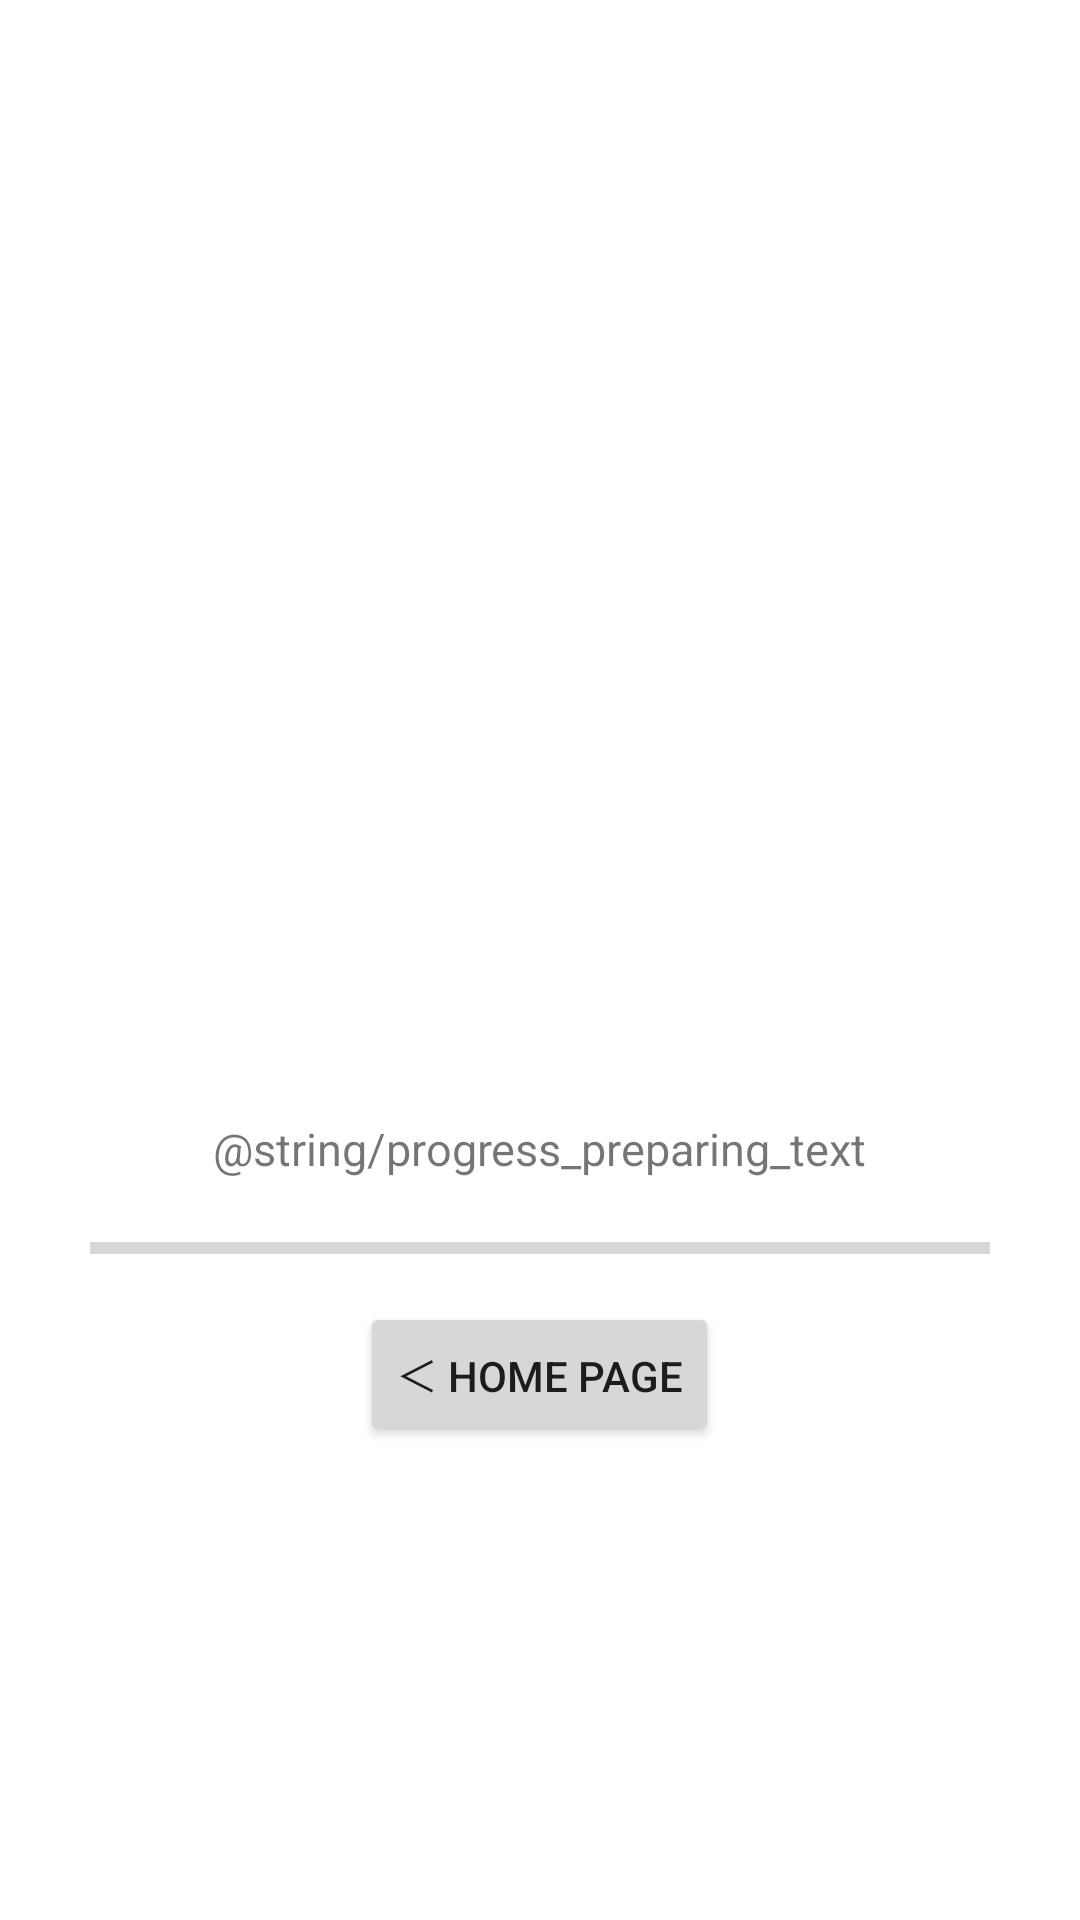

The Android layout XML behind this screen, and the referenced resources:
<!-- AndroidManifest.xml: application theme Theme.DrinksMachine -->
<!-- res/layout/activity_finish_page.xml -->
<?xml version="1.0" encoding="utf-8"?>
<androidx.constraintlayout.widget.ConstraintLayout xmlns:android="http://schemas.android.com/apk/res/android"
    xmlns:app="http://schemas.android.com/apk/res-auto"
    xmlns:tools="http://schemas.android.com/tools"
    android:id="@+id/main"
    android:layout_width="match_parent"
    android:layout_height="match_parent"
    tools:context=".Finish_Page">
    <LinearLayout
        android:layout_width="match_parent"
        android:layout_height="match_parent"
        android:orientation="vertical"
        android:gravity="center">

        <ImageView
            android:id="@+id/ProgressImageShow"
            android:layout_width="200dp"
            android:layout_height="200dp"
            android:layout_gravity="center"
            android:src="@drawable/prepared" />
        <Space
            android:layout_width="wrap_content"
            android:layout_height="15dp"/>
        <TextView
            android:id="@+id/ProgressTextShow"
            android:layout_width="wrap_content"
            android:layout_height="wrap_content"
            android:textSize="15dp"
            android:text="@string/progress_preparing_text"/>
        <Space
            android:layout_width="wrap_content"
            android:layout_height="15dp"/>
        <ProgressBar
            android:id="@+id/ProgressBar"
            android:layout_width="300dp"
            android:layout_height="wrap_content"
            style="@style/Widget.AppCompat.ProgressBar.Horizontal" />
        <Space
            android:layout_width="wrap_content"
            android:layout_height="10dp"/>
        <Button
            android:id="@+id/HomePage_Button"
            android:layout_width="wrap_content"
            android:layout_height="wrap_content"
            android:text="@string/home_page_button" />
    </LinearLayout>
</androidx.constraintlayout.widget.ConstraintLayout>
<!-- resources referenced by this layout -->
<resources>
  <!-- drawable prepared: png bitmap (mipmap-hdpi, 332387 bytes) -->
  <string name="home_page_button">＜ HOME PAGE</string>
  <style name="Theme.DrinksMachine" parent="Theme.MaterialComponents.DayNight.DarkActionBar">
  
      
      <item name="colorPrimary">@color/main_color</item>
  
      
      <item name="colorPrimaryVariant">@color/sub_color</item>
  
      
      <item name="colorOnPrimary">@color/white</item>
  
      
      <item name="colorSecondary">@color/teal_200</item>
  
      
      <item name="colorSecondaryVariant">@color/teal_700</item>
  
      
      <item name="colorOnSecondary">@color/white</item>
  
      
  
  </style>
  <color name="main_color">#6E94B2</color>
  <color name="sub_color">#C0D9EF</color>
  <color name="white">#FFFFFFFF</color>
  <color name="teal_200">#FF03DAC5</color>
  <color name="teal_700">#FF018786</color>
</resources>
